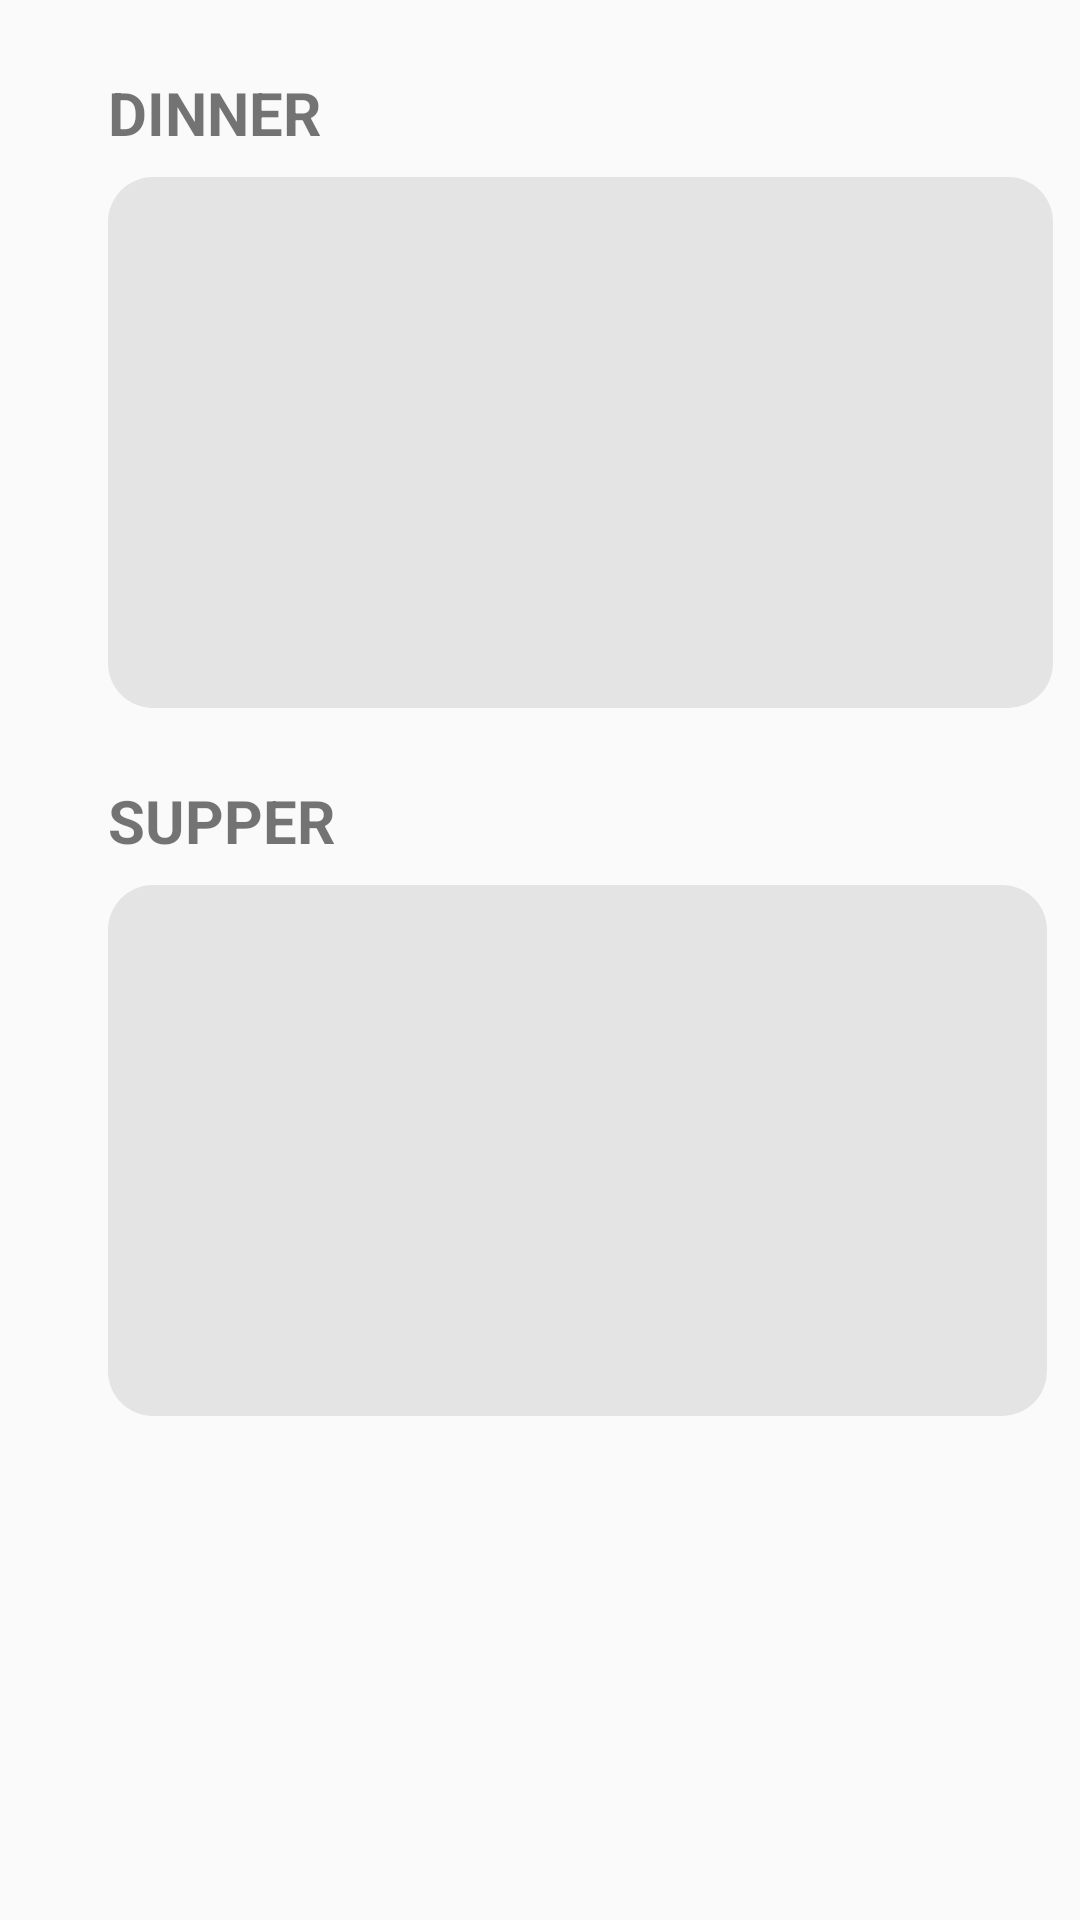

Here is an Android app screen rendered from its layout file. Give the layout XML and the strings, colors and styles it references.
<!-- AndroidManifest.xml: application theme AppTheme -->
<!-- res/layout/activity_selection.xml -->
<?xml version="1.0" encoding="utf-8"?>
<android.support.constraint.ConstraintLayout xmlns:android="http://schemas.android.com/apk/res/android"
    xmlns:app="http://schemas.android.com/apk/res-auto"
    xmlns:tools="http://schemas.android.com/tools"
    android:layout_width="match_parent"
    android:layout_height="match_parent"
    android:minHeight="250dp">

    <ImageButton
        android:id="@+id/imageButton"
        android:layout_width="315dp"
        android:layout_height="177dp"
        android:layout_marginStart="36dp"
        android:layout_marginLeft="36dp"
        android:layout_marginTop="8dp"
        android:adjustViewBounds="true"
        android:background="@drawable/rounded_rectangle"
        android:contentDescription="Dinner Button"
        android:scaleType="fitCenter"
        app:layout_constraintDimensionRatio="w, 16:9"
        app:layout_constraintStart_toStartOf="parent"
        app:layout_constraintTop_toBottomOf="@+id/dinner_text"
        tools:src="@drawable/dinner" />

    <ImageButton
        android:id="@+id/imageButton2"
        android:layout_width="313dp"
        android:layout_height="177dp"
        android:layout_marginStart="36dp"
        android:layout_marginLeft="36dp"
        android:layout_marginTop="8dp"
        android:adjustViewBounds="true"
        android:background="@drawable/rounded_rectangle"
        android:contentDescription="Supper Button"
        android:scaleType="fitCenter"
        app:layout_constraintDimensionRatio="w, 16:9"
        app:layout_constraintStart_toStartOf="parent"
        app:layout_constraintTop_toBottomOf="@+id/supper_text"
        tools:src="@drawable/supper" />

    <TextView
        android:id="@+id/dinner_text"
        android:layout_width="wrap_content"
        android:layout_height="wrap_content"
        android:layout_marginStart="36dp"
        android:layout_marginLeft="36dp"
        android:layout_marginTop="24dp"
        android:text="Dinner"
        android:textAllCaps="true"
        android:textColor="@color/colorBlack"
        android:textIsSelectable="false"
        android:textSize="20sp"
        android:textStyle="bold"
        android:typeface="sans"
        app:layout_constraintStart_toStartOf="parent"
        app:layout_constraintTop_toTopOf="parent" />

    <TextView
        android:id="@+id/supper_text"
        android:layout_width="wrap_content"
        android:layout_height="wrap_content"
        android:layout_marginStart="36dp"
        android:layout_marginLeft="36dp"
        android:layout_marginTop="24dp"
        android:text="Supper"
        android:textAllCaps="true"
        android:textColor="@color/colorBlack"
        android:textSize="20sp"
        android:textStyle="bold"
        android:typeface="sans"
        app:layout_constraintStart_toStartOf="parent"
        app:layout_constraintTop_toBottomOf="@+id/imageButton" />
</android.support.constraint.ConstraintLayout>
<!-- resources referenced by this layout -->
<resources>
  <!-- drawable dinner: jpg bitmap (drawable, 195159 bytes) -->
  <!-- drawable rounded_rectangle (drawable) -->
  <?xml version="1.0" encoding="utf-8"?>
  <shape  xmlns:android="http://schemas.android.com/apk/res/android"
      android:shape="rectangle" android:padding="10dp">
      <solid android:color="@color/colorAccent_light" />
      <corners
          android:bottomRightRadius="15dp"
          android:bottomLeftRadius="15dp"
          android:topLeftRadius="15dp"
          android:topRightRadius="15dp" />
  </shape>
  <!-- drawable supper: jpg bitmap (drawable, 289487 bytes) -->
  <style name="AppTheme" parent="Theme.AppCompat.Light.NoActionBar">
          
          <item name="colorPrimary">@color/colorPrimary</item>
          <item name="colorPrimaryDark">@color/colorPrimaryDark</item>
          <item name="colorAccent">@color/colorAccent</item>
      </style>
  <color name="colorAccent_light">#e4e4e4</color>
  <color name="colorPrimary">#fa5d5d</color>
  <color name="colorPrimaryDark">#d62f2f</color>
  <color name="colorAccent">#D2D2D2</color>
</resources>
